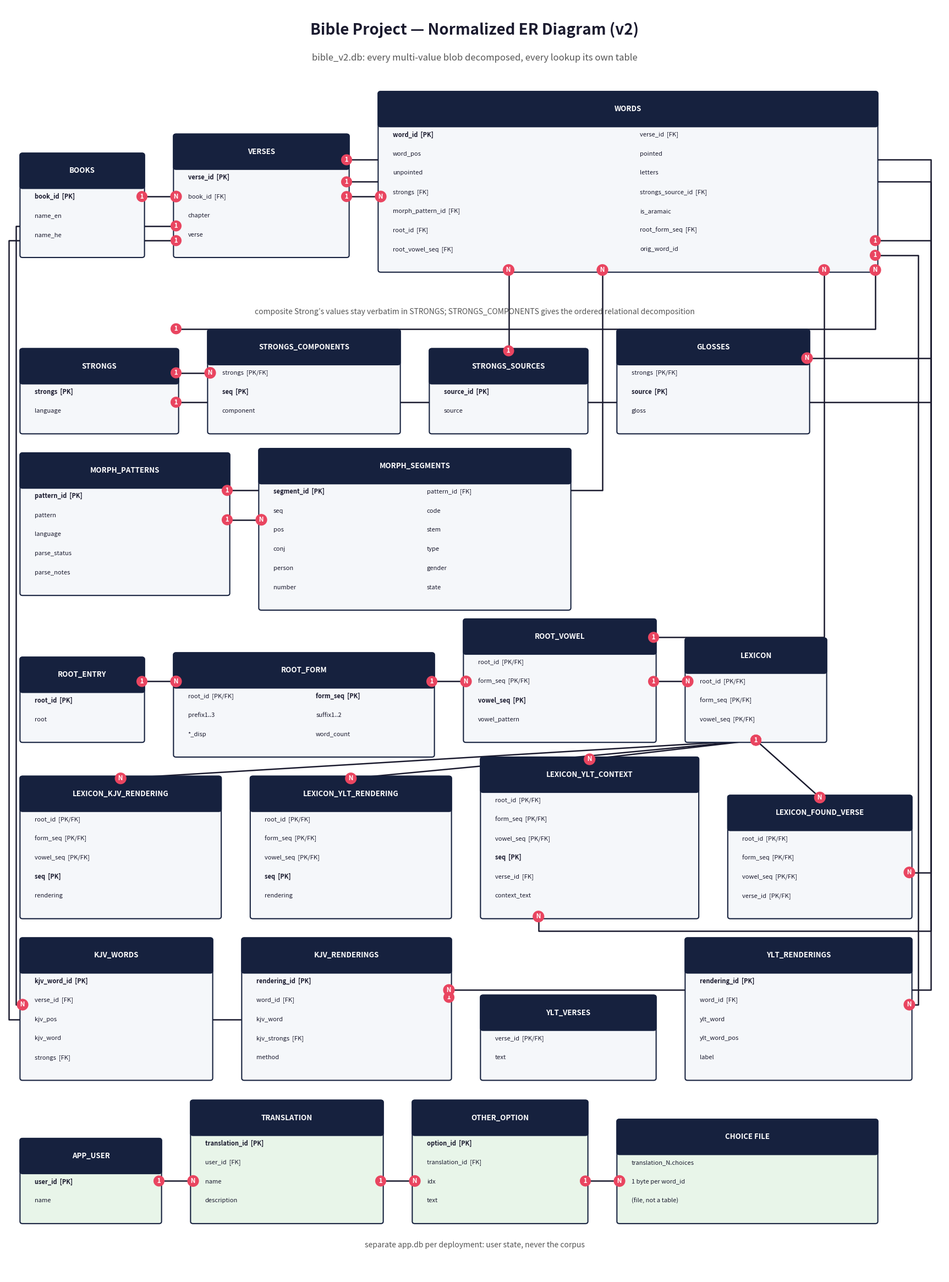

Reproduce this figure in Python. (Note: this script raises an exception after producing the figure.)
#!/usr/bin/env python3
"""Normalized ER diagram for bible_v2.db (schema_v2.sql) + app state. v2."""
import matplotlib
matplotlib.use("Agg")
import matplotlib.pyplot as plt
from matplotlib.patches import FancyBboxPatch

INK = "#1a1a2e"
TITLE_BG = "#16213e"
TITLE_FG = "white"
BOX_BG = "#f5f7fa"
BOX_EDGE = "#16213e"
ACCENT = "#e94560"
APP_BG = "#e8f5e9"
LH = 2.6
TH = 4.2

def geom(x, y, w, attrs, cols=1):
    rows = (len(attrs) + cols - 1) // cols
    h = TH + LH * rows + 1.6
    return {"x": x, "y": y, "w": w, "h": h, "cx": x + w / 2,
            "top": y + h, "bottom": y, "left": x, "right": x + w,
            "attrs": attrs, "cols": cols}

def draw_box(ax, g, title, bg=BOX_BG):
    x, y, w, h = g["x"], g["y"], g["w"], g["h"]
    ax.add_patch(FancyBboxPatch((x, y), w, h, boxstyle="round,pad=0.3",
                 facecolor=bg, edgecolor=BOX_EDGE, linewidth=1.5, zorder=3))
    ax.add_patch(FancyBboxPatch((x, y + h - TH), w, TH, boxstyle="round,pad=0.3",
                 facecolor=TITLE_BG, edgecolor=BOX_EDGE, linewidth=1.5, zorder=4))
    ax.add_patch(plt.Rectangle((x + 0.3, y + h - TH), w - 0.6, 1.2,
                 facecolor=TITLE_BG, edgecolor="none", zorder=5))
    ax.text(x + w / 2, y + h - TH / 2, title, ha="center", va="center",
            fontsize=9.5, weight="bold", color=TITLE_FG, zorder=6)
    attrs, cols = g["attrs"], g["cols"]
    for i, (name, tag) in enumerate(attrs):
        r, c = divmod(i, cols)
        tx = x + 1.4 + c * (w / cols)
        ty = y + h - TH - 1.4 - r * LH
        label = name + (f"  [{tag}]" if tag else "")
        ax.text(tx, ty, label, ha="left", va="center", fontsize=8,
                color=INK, weight="bold" if tag == "PK" else "normal", zorder=6)

def edge(ax, pts, l1, l2):
    xs = [p[0] for p in pts]; ys = [p[1] for p in pts]
    ax.plot(xs, ys, color=INK, linewidth=1.8, zorder=2)
    for (px, py), lab in ((pts[0], l1), (pts[-1], l2)):
        ax.text(px, py, f" {lab} ", fontsize=8.5, weight="bold", color="white",
                bbox=dict(boxstyle="circle,pad=0.3", facecolor=ACCENT, edgecolor="none"),
                ha="center", va="center", zorder=7)

def h(ax, g1, g2, y, l1="1", l2="N"):
    edge(ax, [(g1["right"], y), (g2["left"], y)], l1, l2)

def v(ax, g1, g2, x, l1="1", l2="N"):
    edge(ax, [(x, g1["bottom"]), (x, g2["top"])], l1, l2)

fig, ax = plt.subplots(figsize=(22, 30))
ax.set_xlim(0, 110); ax.set_ylim(-7, 166); ax.axis("off")
ax.text(55, 162, "Bible Project \u2014 Normalized ER Diagram (v2)", ha="center",
        fontsize=20, weight="bold", color=INK)
ax.text(55, 158.5, "bible_v2.db: every multi-value blob decomposed, every lookup its own table",
        ha="center", fontsize=12, color="#555")

# row 1: core text
books  = geom(2, 132, 14, [("book_id", "PK"), ("name_en", ""), ("name_he", "")])
verses = geom(20, 132, 20, [("verse_id", "PK"), ("book_id", "FK"), ("chapter", ""), ("verse", "")])
words  = geom(44, 130, 58, [
    ("word_id", "PK"), ("verse_id", "FK"), ("word_pos", ""), ("pointed", ""),
    ("unpointed", ""), ("letters", ""), ("strongs", "FK"), ("strongs_source_id", "FK"),
    ("morph_pattern_id", "FK"), ("is_aramaic", ""), ("root_id", "FK"),
    ("root_form_seq", "FK"), ("root_vowel_seq", "FK"), ("orig_word_id", "")], cols=2)
# row 2: strong's
strongs = geom(2, 108, 18, [("strongs", "PK"), ("language", "")])
scomp   = geom(24, 108, 22, [("strongs", "PK/FK"), ("seq", "PK"), ("component", "")])
ssrc    = geom(50, 108, 18, [("source_id", "PK"), ("source", "")])
gloss   = geom(72, 108, 22, [("strongs", "PK/FK"), ("source", "PK"), ("gloss", "")])
# row 3: morph
mpat = geom(2, 86, 24, [("pattern_id", "PK"), ("pattern", ""), ("language", ""),
                        ("parse_status", ""), ("parse_notes", "")])
mseg = geom(30, 84, 36, [
    ("segment_id", "PK"), ("pattern_id", "FK"), ("seq", ""), ("code", ""),
    ("pos", ""), ("stem", ""), ("conj", ""), ("type", ""),
    ("person", ""), ("gender", ""), ("number", ""), ("state", "")], cols=2)
# row 4: root hierarchy
rent  = geom(2, 66, 14, [("root_id", "PK"), ("root", "")])
rform = geom(20, 64, 30, [("root_id", "PK/FK"), ("form_seq", "PK"),
                          ("prefix1..3", ""), ("suffix1..2", ""),
                          ("*_disp", ""), ("word_count", "")], cols=2)
rvow  = geom(54, 66, 22, [("root_id", "PK/FK"), ("form_seq", "PK/FK"),
                          ("vowel_seq", "PK"), ("vowel_pattern", "")])
lex   = geom(80, 66, 16, [("root_id", "PK/FK"), ("form_seq", "PK/FK"), ("vowel_seq", "PK/FK")])
# row 5: lexicon children
lkjv = geom(2, 42, 23, [("root_id", "PK/FK"), ("form_seq", "PK/FK"),
                        ("vowel_seq", "PK/FK"), ("seq", "PK"), ("rendering", "")])
lylt = geom(29, 42, 23, [("root_id", "PK/FK"), ("form_seq", "PK/FK"),
                         ("vowel_seq", "PK/FK"), ("seq", "PK"), ("rendering", "")])
lctx = geom(56, 42, 25, [("root_id", "PK/FK"), ("form_seq", "PK/FK"),
                         ("vowel_seq", "PK/FK"), ("seq", "PK"),
                         ("verse_id", "FK"), ("context_text", "")])
lfv  = geom(85, 42, 21, [("root_id", "PK/FK"), ("form_seq", "PK/FK"),
                         ("vowel_seq", "PK/FK"), ("verse_id", "PK/FK")])
# row 6: english alignments
kjvw = geom(2, 20, 22, [("kjv_word_id", "PK"), ("verse_id", "FK"),
                        ("kjv_pos", ""), ("kjv_word", ""), ("strongs", "FK")])
kjvr = geom(28, 20, 24, [("rendering_id", "PK"), ("word_id", "FK"),
                         ("kjv_word", ""), ("kjv_strongs", "FK"), ("method", "")])
yltv = geom(56, 20, 20, [("verse_id", "PK/FK"), ("text", "")])
yltr = geom(80, 20, 26, [("rendering_id", "PK"), ("word_id", "FK"),
                         ("ylt_word", ""), ("ylt_word_pos", ""), ("label", "")])
# row 7: app state (separate app.db per deployment)
auser   = geom(2, 0.5, 16, [("user_id", "PK"), ("name", "")])
atran   = geom(22, 0.5, 22, [("translation_id", "PK"), ("user_id", "FK"),
                             ("name", ""), ("description", "")])
aoth    = geom(48, 0.5, 20, [("option_id", "PK"), ("translation_id", "FK"),
                             ("idx", ""), ("text", "")])
achoice = geom(72, 0.5, 30, [("translation_N.choices", ""),
                             ("1 byte per word_id", ""), ("(file, not a table)", "")])

M = 108.5  # right margin route
# row-internal edges
h(ax, books, verses, 140)
h(ax, verses, words, 140)
h(ax, strongs, scomp, 116)
h(ax, mpat, mseg, 96)
h(ax, rent, rform, 74)
h(ax, rform, rvow, 74)
h(ax, rvow, lex, 74)
h(ax, auser, atran, 6)
h(ax, atran, aoth, 6)
h(ax, aoth, achoice, 6)
# vertical FK drops from WORDS (x chosen in gaps)
v(ax, words, ssrc, 59, "N", "1")             # words.strongs_source_id -> STRONGS_SOURCES
# words.strongs -> STRONGS via margin
edge(ax, [(102, words["bottom"]), (102, 122), (strongs["right"], 122)], "N", "1")
# words.morph_pattern_id -> MORPH_PATTERNS
edge(ax, [(70, words["bottom"]), (70, 100), (mpat["right"], 100)], "N", "1")
# words.root -> ROOT_VOWEL via margin
edge(ax, [(96, words["bottom"]), (96, 80), (rvow["right"], 80)], "N", "1")
# STRONGS -> GLOSSES via margin
edge(ax, [(strongs["right"], 112), (M, 112), (M, 118), (gloss["right"], 118)], "1", "N")
# MORPH_PATTERNS -> MORPH_SEGMENTS already h(); SEGMENTS no outgoing
# LEXICON -> 4 children: direct diagonals across the empty band
for g in (lkjv, lylt, lctx, lfv):
    edge(ax, [(lex["cx"], lex["bottom"]), (g["cx"], g["top"])], "1", "N")
# VERSES -> KJV_WORDS and VERSES -> YLT_VERSES via left margin
edge(ax, [(verses["left"], 136), (1.2, 136), (1.2, 30), (kjvw["left"], 30)], "1", "N")
edge(ax, [(verses["left"], 134), (0.4, 134), (0.4, 28), (yltv["left"] - 4, 28), (yltv["left"] - 4, yltv["top"])], "1", "1")
# WORDS -> KJV_RENDERINGS, WORDS -> YLT_RENDERINGS via margin
edge(ax, [(words["right"], 134), (M, 134), (M, 32), (kjvr["right"], 32)], "1", "N")
edge(ax, [(words["right"], 132), (107, 132), (107, 30), (yltr["right"], 30)], "1", "N")
# LEXICON_YLT_CONTEXT.verse_id -> VERSES (Hebrew versification, per schema_v2.sql);
# LEXICON_FOUND_VERSE.verse_id -> VERSES. Both ride the right-margin corridor;
# the horizontal runs pass behind the WORDS box (z-order), as the existing route does.
edge(ax, [(lctx["cx"] - 6, lctx["bottom"]), (lctx["cx"] - 6, 40), (M, 40), (M, 145),
          (verses["right"], 145)], "N", "1")
edge(ax, [(lfv["right"], 48), (M, 48), (M, 142), (verses["right"], 142)], "N", "1")

for g, t in [(books, "BOOKS"), (verses, "VERSES"), (words, "WORDS"),
              (strongs, "STRONGS"), (scomp, "STRONGS_COMPONENTS"),
              (ssrc, "STRONGS_SOURCES"), (gloss, "GLOSSES"),
              (mpat, "MORPH_PATTERNS"), (mseg, "MORPH_SEGMENTS"),
              (rent, "ROOT_ENTRY"), (rform, "ROOT_FORM"), (rvow, "ROOT_VOWEL"),
              (lex, "LEXICON"), (lkjv, "LEXICON_KJV_RENDERING"),
              (lylt, "LEXICON_YLT_RENDERING"), (lctx, "LEXICON_YLT_CONTEXT"),
              (lfv, "LEXICON_FOUND_VERSE"),
              (kjvw, "KJV_WORDS"), (kjvr, "KJV_RENDERINGS"),
              (yltv, "YLT_VERSES"), (yltr, "YLT_RENDERINGS")]:
    draw_box(ax, g, t)
for g, t in [(auser, "APP_USER"), (atran, "TRANSLATION"),
              (aoth, "OTHER_OPTION"), (achoice, "CHOICE FILE")]:
    draw_box(ax, g, t, bg=APP_BG)

ax.text(55, 124, "composite Strong\u2019s values stay verbatim in STRONGS; "
        "STRONGS_COMPONENTS gives the ordered relational decomposition",
        ha="center", fontsize=10, style="italic", color="#555")
ax.text(55, -3, "separate app.db per deployment: user state, never the corpus",
        ha="center", fontsize=10, style="italic", color="#555")
fig.savefig("/home/hatch/workspace/bible-project/er_diagram_v2.png", dpi=110, bbox_inches="tight")
fig.savefig("/home/hatch/workspace/bible-project/er_diagram_v2.svg", bbox_inches="tight")
print("done")
